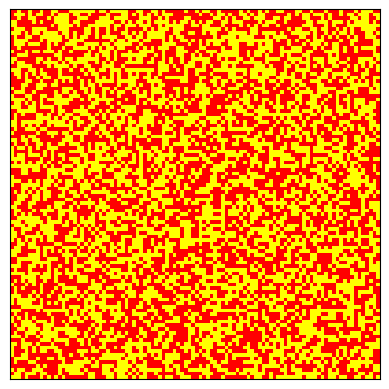

Generate this figure with matplotlib:
import argparse
import matplotlib.pyplot as plt
import matplotlib.animation as animation
import numpy as np

parser = argparse.ArgumentParser(description='Game of Life Parameter')

parser.add_argument('--game-size',
                    default=100,
                    type=int,
                    help='the size of working field of game of life')
parser.add_argument('--initize-method',
                    default=1,
                    help='define the initial method of game of life')
parser.add_argument('--seed',
                    default=17,
                    help='define the random seed of initial matrix')
parser.add_argument('--generation-num',
                    default=200,
                    help='define how many generation you want')
parser.add_argument('--gen-interval',
                    default=50,
                    help='define hiow frequency you update')
# parser.add_argument('--critic',
#                     default=3,
#                     help='define bound of life exits')

args = parser.parse_args()

on = 255
off = 0


def life_judge(data, row, col):
    life_sum = 0
    for r in range(max(row-1, 0), min(row+2, args.game_size)):
        for c in range(max(col-1, 0), min(col+2, args.game_size)):
            if r == row and c == col:
                continue
            # print(r, c)
            if data[r, c] == on:
                life_sum += 1
    # print(life_sum)
    if life_sum > 3 or life_sum < 2:
        return off
    if life_sum == 3:
        return on
    if life_sum == 2 and data[row, col] == on:
        return on
    else:
        return off


def life_decay(frame_num, data, img, plt):
    plt.title(f'{frame_num} generation')
    data_next = data.copy()
    rows, cols = data.shape
    for row in range(rows):
        for col in range(cols):
            data_next[row, col] = life_judge(data, row, col)
    img.set_data(data_next)
    data[:] = data_next[:]
    return img


def game_update(data):
    update_interval = 50
    fig, ax = plt.subplots()
    ax.set_xticks([])
    ax.set_yticks([])
    img = ax.imshow(data, cmap='autumn', interpolation='nearest')
    ani = animation.FuncAnimation(fig, life_decay, fargs=(data, img, plt),
                                  frames=args.generation_num,
                                  interval=update_interval
                                  )
    plt.show()
    # return


def random_method(size=args.game_size, seed=args.seed):
    return np.random.choice([on, off], size=(size, size))


def main():
    start = random_method()
    # start = np.random.choice([on], size=(args.game_size, args.game_size))

    game_update(start)


if __name__ == '__main__':
    main()
